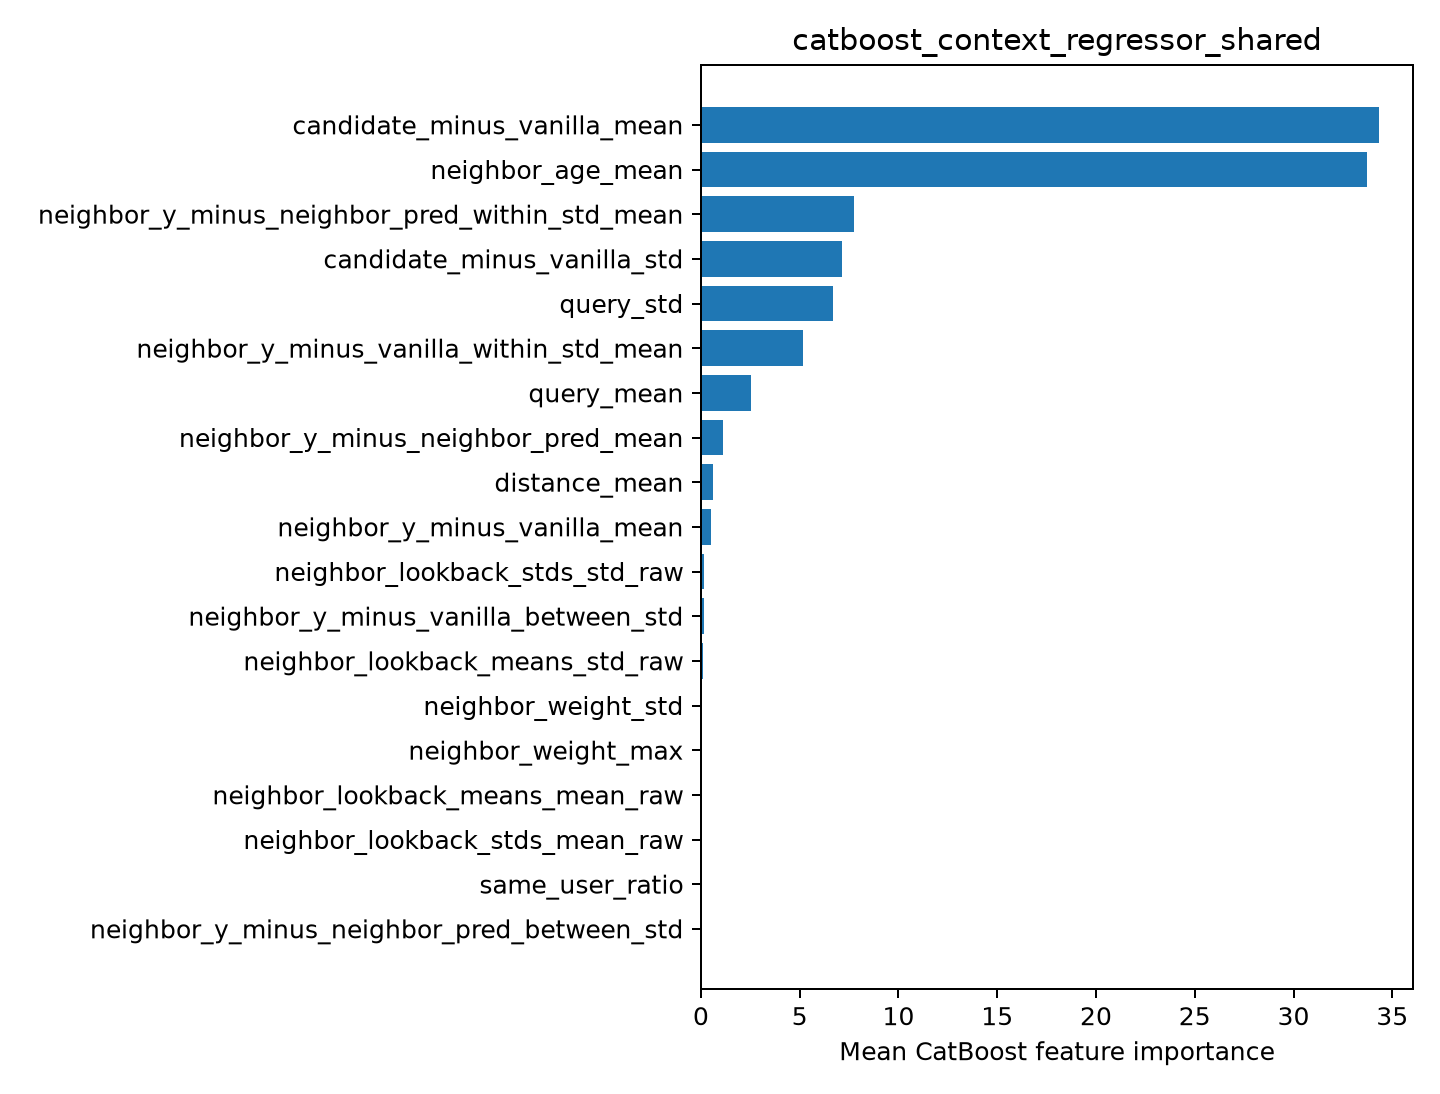

The table this chart was drawn from, first rows:
feature, importance
candidate_minus_vanilla_mean, 34.33
neighbor_age_mean, 33.71
neighbor_y_minus_neighbor_pred_within_st…, 7.762
candidate_minus_vanilla_std, 7.121
query_std, 6.706
neighbor_y_minus_vanilla_within_std_mean, 5.187
query_mean, 2.522
neighbor_y_minus_neighbor_pred_mean, 1.1
distance_mean, 0.6005
neighbor_y_minus_vanilla_mean, 0.5167
neighbor_lookback_stds_std_raw, 0.1682
neighbor_y_minus_vanilla_between_std, 0.1437
neighbor_lookback_means_std_raw, 0.1269
neighbor_weight_std, 0.0
neighbor_weight_max, 0.0
neighbor_lookback_means_mean_raw, 0.0
neighbor_lookback_stds_mean_raw, 0.0
same_user_ratio, 0.0
neighbor_y_minus_neighbor_pred_between_s…, 0.0
